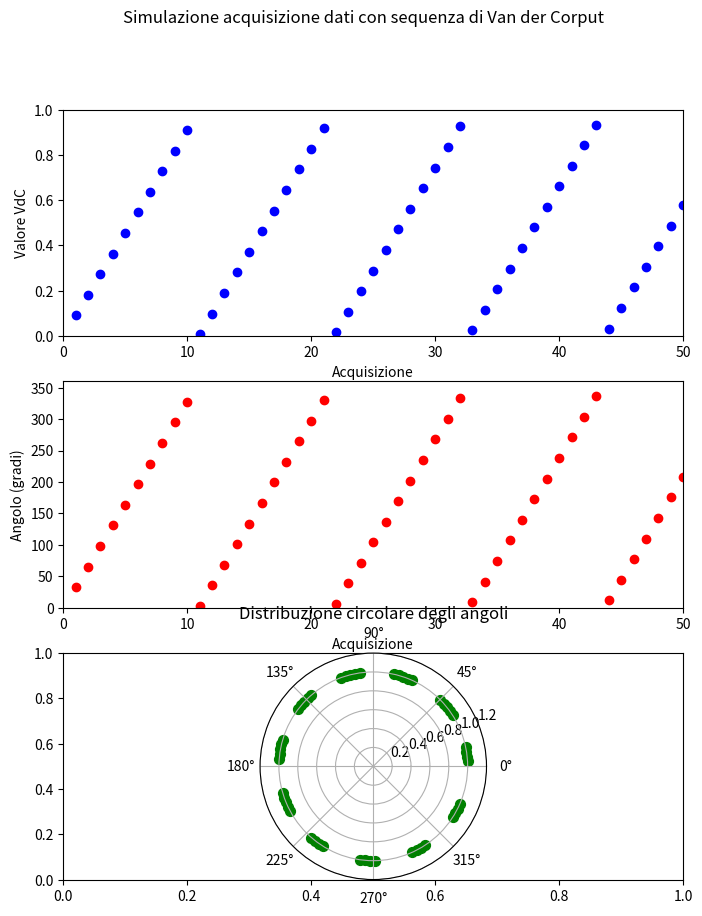

Write the Python code that produced this figure.
import time
import matplotlib.pyplot as plt
import numpy as np

def van_der_corput(n, base=2):
    """Calcola il n-esimo numero della sequenza di Van der Corput in una data base."""
    vdc = 0
    denom = 1
    while n > 0:
        n, remainder = divmod(n, base)
        denom *= base
        vdc += remainder / denom
    return vdc

# Parametri
num_points = 50      # numero di dati simulati
base = 11             # base per Van der Corput
delay = 0.2          # intervallo tra i dati in secondi

# Preparazione grafico
plt.ion()
fig, (ax1, ax2, ax3) = plt.subplots(3, 1, figsize=(8, 10))
fig.suptitle("Simulazione acquisizione dati con sequenza di Van der Corput")

# Grafico 1: valori Van der Corput 1D
ax1.set_xlim(0, num_points)
ax1.set_ylim(0, 1)
ax1.set_xlabel("Acquisizione")
ax1.set_ylabel("Valore VdC")
line1, = ax1.plot([], [], 'bo')

# Grafico 2: angoli di acquisizione lineari
ax2.set_xlim(0, num_points)
ax2.set_ylim(0, 360)
ax2.set_xlabel("Acquisizione")
ax2.set_ylabel("Angolo (gradi)")
line2, = ax2.plot([], [], 'ro')

# Grafico 3: plot circolare
ax3 = plt.subplot(313, polar=True)
scatter = ax3.scatter([], [], c='g', s=50)
ax3.set_title("Distribuzione circolare degli angoli")

# Dati
x_data = []
y_data = []
angle_data = []
theta_data = []

print("Simulazione acquisizione dati in tempo reale con plot circolare:")
for i in range(1, num_points + 1):
    # Valore Van der Corput
    value = van_der_corput(i, base)
    x_data.append(i)
    y_data.append(value)
    line1.set_data(x_data, y_data)
    ax1.relim()
    ax1.autoscale_view()

    # Angolo di acquisizione lineare
    angle = value * 360
    angle_data.append(angle)
    line2.set_data(x_data, angle_data)
    ax2.relim()
    ax2.autoscale_view()

    # Angolo in radianti per plot circolare
    theta = np.deg2rad(angle)
    theta_data.append(theta)
    ax3.cla()  # pulisce il plot circolare
    ax3.scatter(theta_data, [1]*len(theta_data), c='g', s=50)  # raggio=1
    ax3.set_ylim(0, 1.2)
    ax3.set_title("Distribuzione circolare degli angoli")

    # Aggiorna grafico e stampa
    plt.draw()
    plt.pause(0.01)
    print(f"Dato {i}: VdC={value:.4f}, Angolo={angle:.1f}°")
    time.sleep(delay)

plt.ioff()
plt.show()
